Labelled photos from "Dataset_correctly_classified_E", an image-classification folder in madebynanditaaa/bacnet-flask. The possible labels are: Clostridium perfringens, Enterococcus faecalis, Enterococcus faecium, Escherichia coli, Listeria monocytogenes, Proteus, Pseudomonas aeruginosa, Staphylococcus aureus.

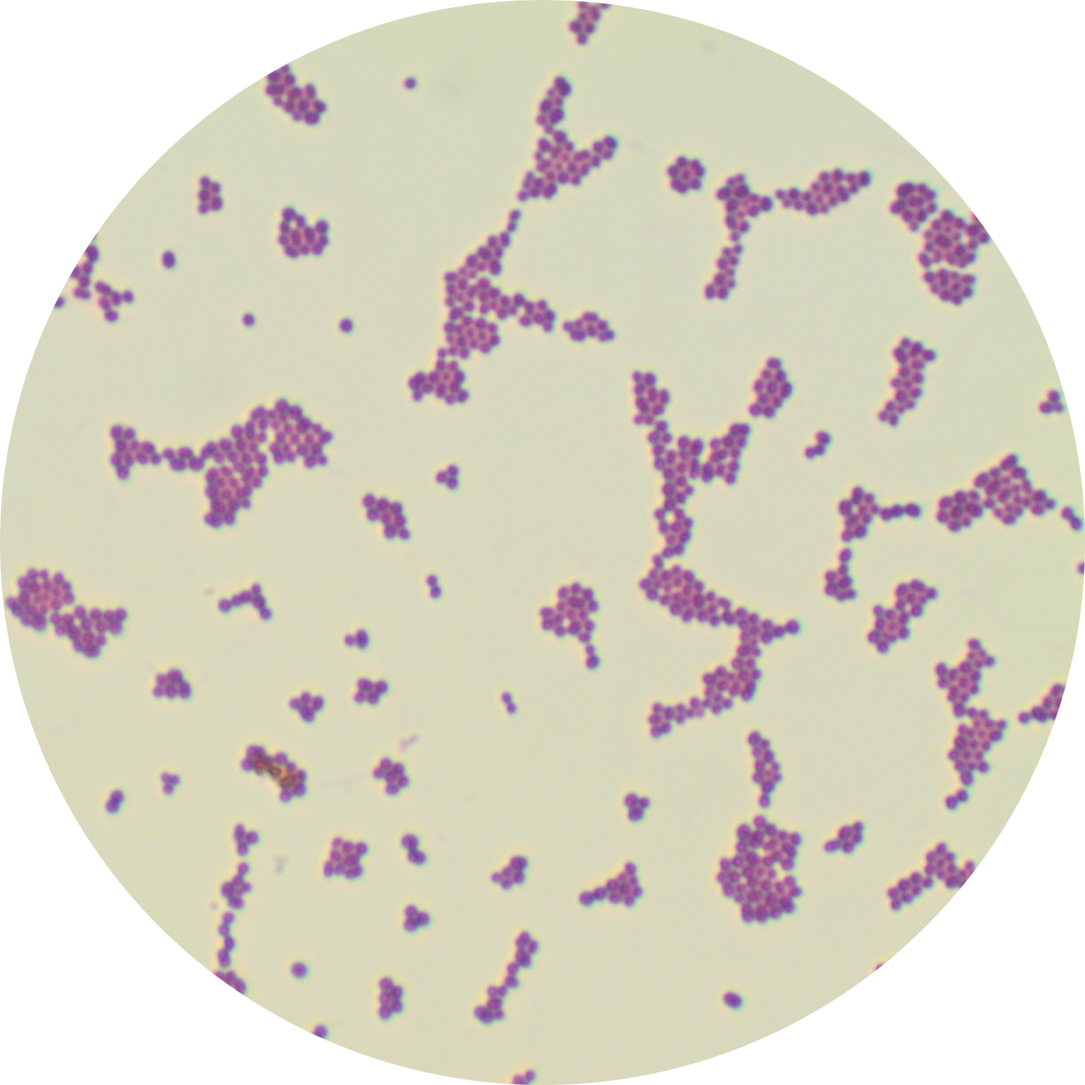
Label: Enterococcus faecalis

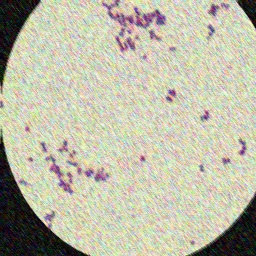
Label: Staphylococcus aureus

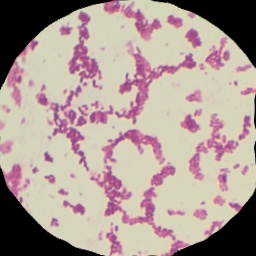
Label: Listeria monocytogenes

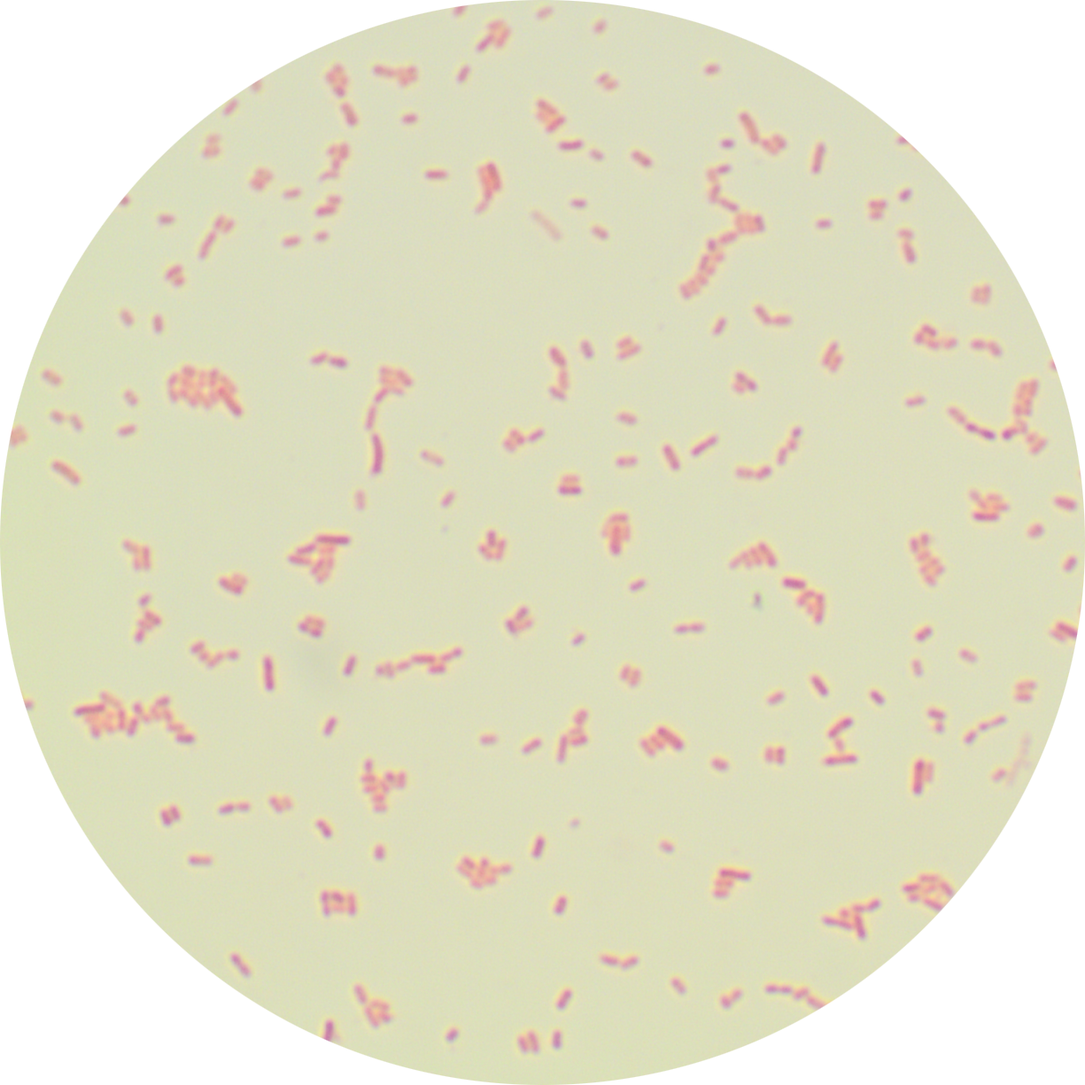
Label: Escherichia coli

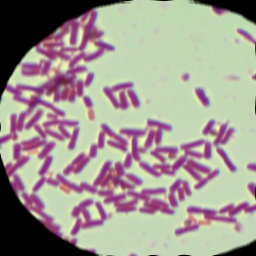
Label: Clostridium perfringens

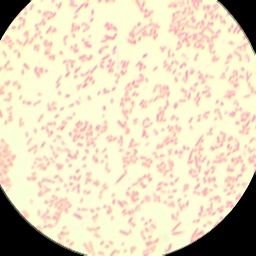
Label: Proteus
